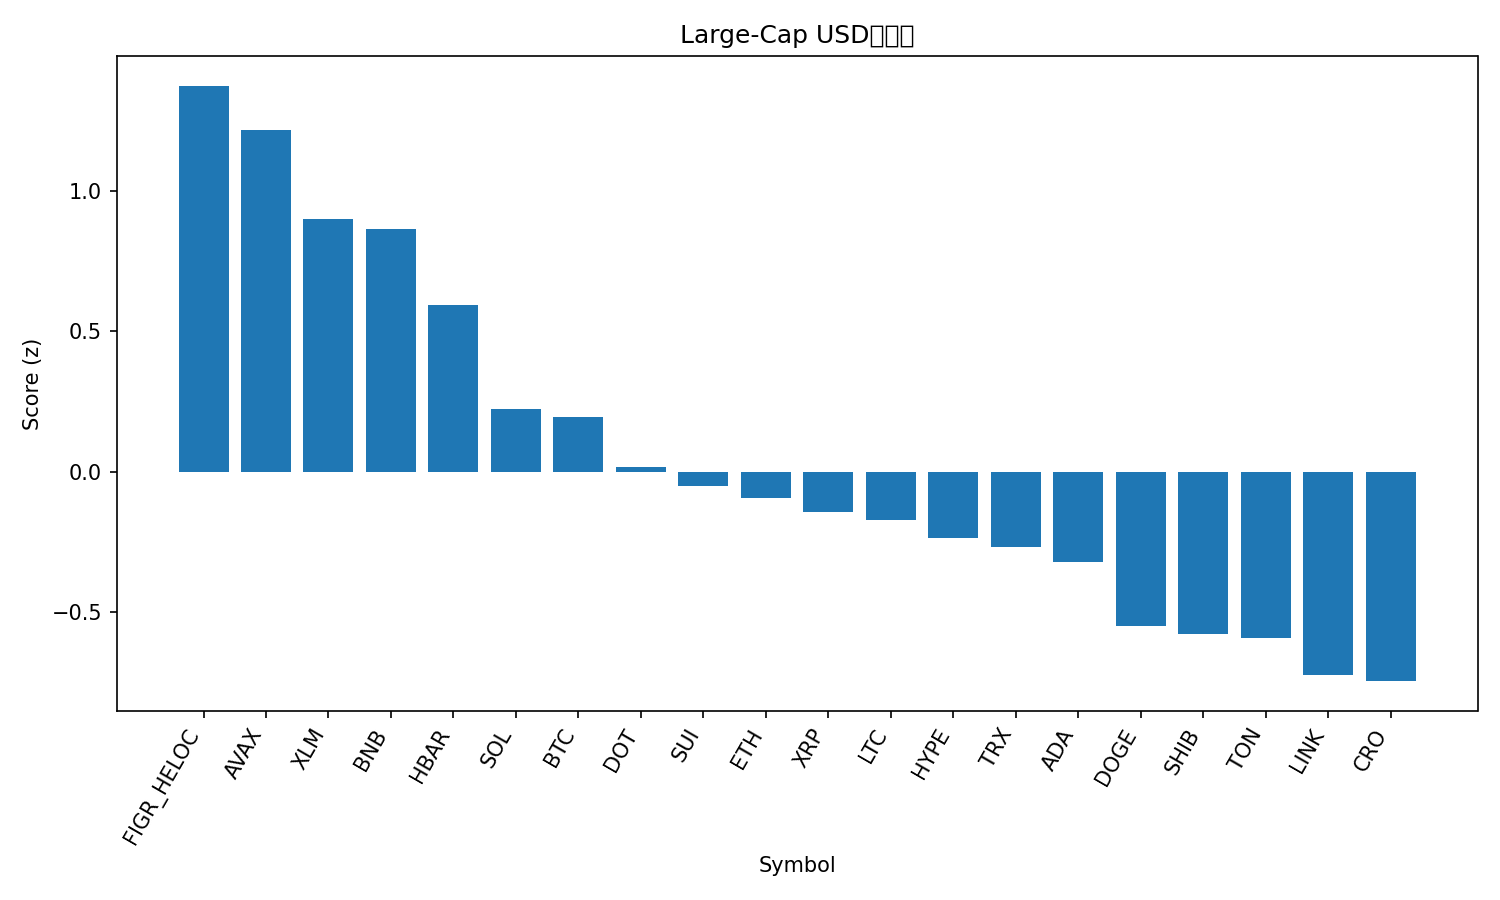

The data file committed next to this chart (first rows):
rank, name, symbol, price, pct_1h, pct_24h, pct_7d, pct_1h_vs_btc, pct_24h_vs_btc, pct_7d_vs_btc, market_cap_rank, market_cap, volume_usd, score
1, Figure Heloc, FIGR_HELOC, 1.038, 0.3481, 1.613, 2.729, 0.1966, 3.031, 2.998, 20, 13041329618, 217870568, 1.374
2, Avalanche, AVAX, 33.88, 0.5191, -2.717, 18.43, 0.3675, -1.3, 18.7, 17, 14302172622, 1605759412, 1.215
3, Stellar, XLM, 0.3912, 0.658, -1.853, -2.431, 0.5064, -0.4355, -2.162, 21, 12467488036, 227297838, 0.9009
4, BNB, BNB, 984.1, 0.2389, -0.1974, 6.404, 0.08736, 1.22, 6.673, 5, 136924121277, 2105150216, 0.8626
5, Hedera, HBAR, 0.2396, 0.6597, -3.275, -1.336, 0.5081, -1.857, -1.067, 25, 10157152339, 228838220, 0.5921
6, Solana, SOL, 238.8, 0.4842, -3.638, -0.5318, 0.3326, -2.22, -0.2626, 6, 129672086238, 7950598355, 0.2232
7, Bitcoin, BTC, 115639, 0.1516, -1.418, -0.2692, 0.0, 0.0, 0.0, 1, 2303840365232, 35701306131, 0.1951
8, Polkadot, DOT, 4.41, 0.2482, -3.173, 3.195, 0.09665, -1.755, 3.464, 34, 6712991399, 646278331, 0.01602
9, Sui, SUI, 3.68, 0.6281, -5.845, -0.002773, 0.4765, -4.427, 0.2664, 19, 13142807892, 1856770185, -0.05123
10, Ethereum, ETH, 4477, 0.2331, -2.615, -4.066, 0.08151, -1.197, -3.797, 2, 540322292512, 28547839884, -0.09425
11, XRP, XRP, 3.0, 0.2121, -2.635, -3.16, 0.06052, -1.217, -2.891, 3, 179284156970, 5146550614, -0.1459
12, Litecoin, LTC, 114.4, 0.2848, -3.326, -2.589, 0.1333, -1.908, -2.319, 27, 8727206631, 516540872, -0.1716
13, Hyperliquid, HYPE, 56.25, 0.1574, -3.224, 1.37, 0.005824, -1.806, 1.64, 15, 15231712623, 503962090, -0.2365
14, TRON, TRX, 0.3445, 0.0155, -1.785, -1.891, -0.1361, -0.3672, -1.622, 11, 32607848942, 812186669, -0.268
15, Cardano, ADA, 0.8966, 0.1474, -3.17, -0.8946, -0.004164, -1.752, -0.6254, 10, 32735882023, 1862071428, -0.3238
16, Dogecoin, DOGE, 0.267, 0.2268, -4.55, -1.868, 0.07524, -3.132, -1.599, 8, 40308858783, 3113859842, -0.5506
17, Shiba Inu, SHIB, 1.292e-05, 0.1919, -3.903, -4.9, 0.04036, -2.485, -4.631, 31, 7613934998, 178317904, -0.5776
18, Toncoin, TON, 3.12, -0.1289, -1.803, -3.193, -0.2804, -0.3854, -2.924, 30, 7926374697, 136010139, -0.5947
19, Chainlink, LINK, 23.54, 0.1871, -4.345, -5.693, 0.03552, -2.927, -5.424, 13, 15961375765, 1130681544, -0.724
20, Cronos, CRO, 0.2319, 0.003842, -2.563, -8.825, -0.1477, -1.145, -8.556, 29, 8076048725, 38857611, -0.7467
21, Bitcoin Cash, BCH, 602, 0.04684, -5.18, 0.7353, -0.1047, -3.763, 1.005, 22, 11995429024, 546167980, -0.9543
